Labelled photos from "mushroom_species_dataset", an image-classification folder in TaiE64/COMP0220-DeepLearning-Coursework-AI-Mushroom-Expert-Group013. The possible labels are: Amanita calyptroderma, Armillaria mellea, Armillaria tabescens, Artomyces pyxidatus, Bolbitius titubans, Boletus pallidus, Boletus rex-veris, Cantharellus californicus, Ganoderma tsugae, Leucoagaricus leucothites, Lycogala epidendrum, Trametes gibbosa, Trametes versicolor, Trichaptum biforme, Tylopilus felleus, Tylopilus rubrobrunneus.

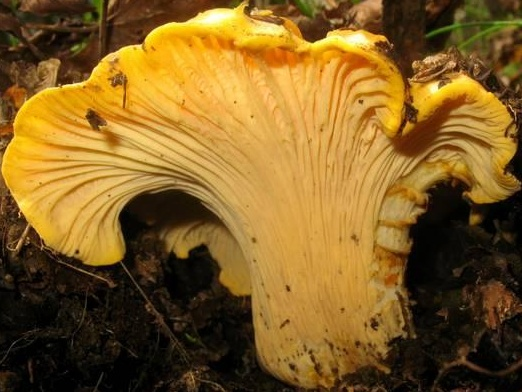
Label: Cantharellus californicus

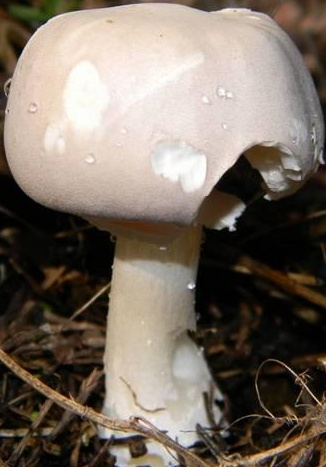
Label: Leucoagaricus leucothites

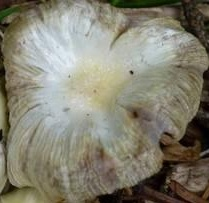
Label: Bolbitius titubans

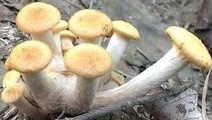
Label: Armillaria tabescens

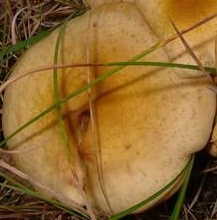
Label: Armillaria mellea

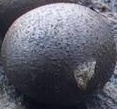
Label: Lycogala epidendrum
